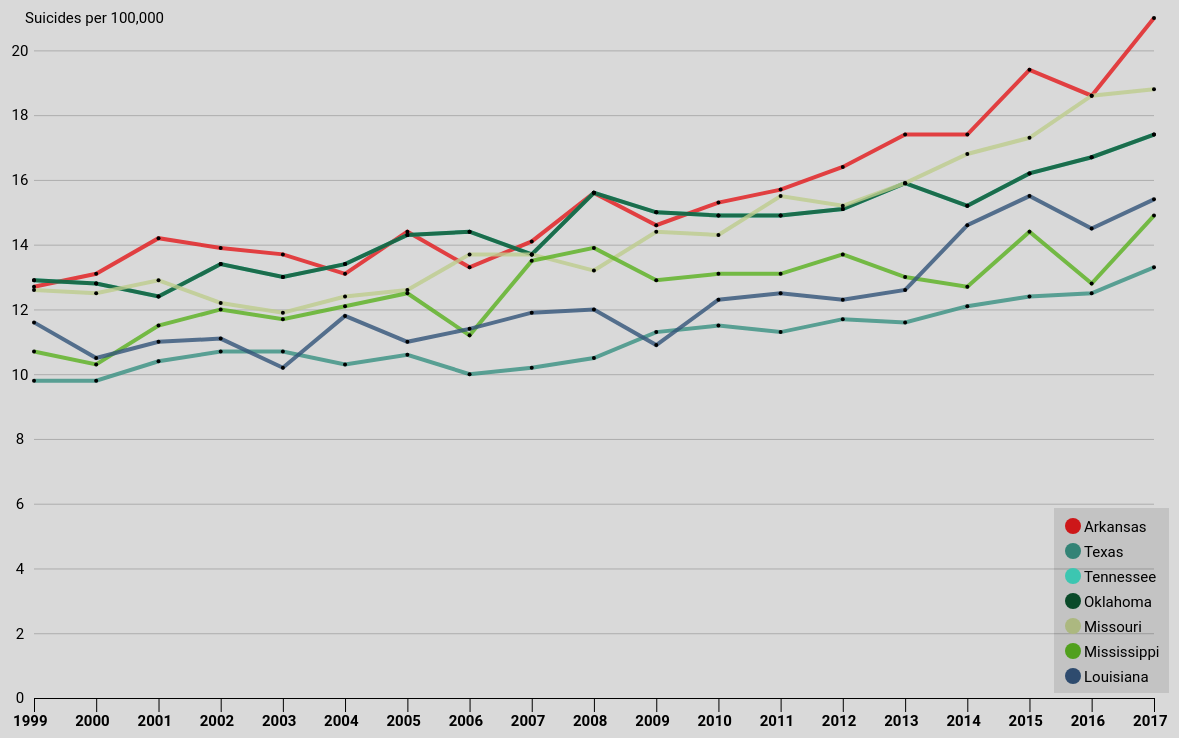
D3 v4 page, settled after 480 driven frames (8 s of simulated time); the page loaded 1 data file(s).


      var glines
      var mouseG
      var tooltip

      var parseDate = d3.timeParse("%Y")

      var margin = {top: 80, right: 200, bottom: 40, left: 80}
      var width = 1400 - margin.left - margin.right
      var height = 800 - margin.top - margin.bottom

      var lineOpacity = 0.8
      var lineStroke = "4px"

      var axisPad = 7 // axis formatting
      var R = 6 //legend marker

      var category = ["Arkansas", "Texas", "Tennessee", "Oklahoma", "Missouri", "Mississippi", "Louisiana"]
      // since Category B and E are really close to each other, assign them diverging colors
      var color = d3.scaleOrdinal()
        .domain(category)
        .range(["#e41a1c", "#399283", "#43dcc5", "#0b522e", "#bfcd8e", "#5ab220", "#33547a"])
      d3.csv("data.csv", data => {

        var res = data.map((d,i) => {
          return {
            date : parseDate(d.year),
            bidding_no : d.bidding_no,
            state : d.state,
            rate : d.rate
          }
        })

        var xScale = d3.scaleTime()
          .domain(d3.extent(res, d=>d.date))
          .range([0, width])


        var yScale = d3.scaleLinear()
          .domain([0, 21])
          .range([height, 0]);

        var svg = d3.select("#chart").append("svg")
          .attr("width", width + margin.left + margin.right)
          .attr("height", height + margin.top + margin.bottom)
          .append('g')
            .attr("transform", "translate(" + margin.left + "," + margin.top + ")");


        // CREATE AXES //
        // render axis first before lines so that lines will overlay the horizontal ticks
        var xAxis = d3.axisBottom(xScale).ticks(d3.timeYear.every(1)).tickSizeOuter(axisPad*2).tickSizeInner(axisPad*2)
        var yAxis = d3.axisLeft(yScale).ticks(10, "s").tickSize(-width) //horizontal ticks across svg width

        svg.append("g")
          .attr("class", "x axis")
          .attr("transform", `translate(0, ${height})`)
          .call(xAxis)
          .call(g => {
            var years = xScale.ticks(d3.timeYear.every(1))
            var xshift = (width/(years.length))/5 - 16
            g.selectAll("text").attr("transform", `translate(${xshift}, 0)`) //shift tick labels to middle of interval
              .style("text-anchor", "left")
              .attr("y", axisPad+10)
              .attr('fill', 'black')
              .style("font-family", "Roboto")
              .style("font-size", 15)
              .style("font-weight", "bold")

            g.selectAll("line")
              .attr('stroke', 'black')

            g.select(".domain")
              .attr('stroke', 'black')

          })



        svg.append("g")
          .attr("class", "y axis")
          .call(yAxis)
          .call(g => {
            g.selectAll("text")
            .style("text-anchor", "middle")
            .attr("x", -axisPad*2)
            .attr('fill', 'black')
            .style("font-family", "Roboto")
            .style("font-size", 15)



            g.selectAll("line")
              .attr('stroke', 'black')
              .attr('stroke-width', 0.7) // make horizontal tick thinner and lighter so that line paths can stand out
              .attr('opacity', 0.3)

            g.select(".domain").remove()

           })
          .append('text')
            .attr('x', 130)
            .attr("y", 5)
            .attr("fill", "black")
            .text("Suicides per 100,000")
            .style("font-family", "Roboto")
            .style("font-size", "15px")


        // CREATE LEGEND //
        var svgLegend = svg.append('g')
            .attr('class', 'gLegend')
            .attr("transform", "translate(" + (width + 20) + "," + 0 + ")")

        var legend = svgLegend.selectAll('.legend')
          .data(category)
          .enter().append('g')
            .attr("class", "legend")
            .attr("transform", function (d, i) {return "translate(0," + i * 25 + ")"})

            svgLegend.append("rect")
                    .attr("width", 115)
                    .attr("height", 185)
                    .attr("x", -120)
                    .attr("y", 490)
                    .style("fill", "black")
                    .style("opacity", "0.1")


        legend.append("circle")
            .attr("class", "legend-node")
            .attr("cx", -101)
            .attr("cy", 508)
            .attr("r", 8)
            .style("fill", d=>color(d))
            // .style("padding", "30px")

        legend.append("text")
            .attr("class", "legend-text")
            .attr("x", -90)
            .attr("y", 514)
            .style("fill", "black")
            .style("font-size", 15)
            .style("font-family", "Roboto")
            .text(d=>d)








        // line generator
        var line = d3.line()
          .x(d => xScale(d.date))
          .y(d => yScale(d.rate))

        renderChart(1) // inital chart render (set default to Bidding Exercise 1 data)

        function renderChart(bidding_no) {
        //
          var resNew = res.filter(d=>d.bidding_no == parseInt(bidding_no))
        //

          var res_nested = d3.nest() // necessary to nest data so that keys represent each state category
            .key(d=>d.state)
            .entries(resNew)

          // APPEND MULTIPLE LINES //
          var lines = svg.append('g')
            .attr('class', 'lines')

          glines = lines.selectAll('.line-group')
            .data(res_nested).enter()
            .append('g')
            .attr('class', 'line-group')

          glines
            .append('path')
              .attr('class', 'line')
              .attr('d', d => line(d.values))
              .style('stroke', (d, i) => color(i))
              .style('fill', 'none')
              .style('opacity', lineOpacity)
              .style('stroke-width', lineStroke)


          // APPEND CIRCLE MARKERS //
          var gcircle = lines.selectAll("circle-group")
            .data(res_nested).enter()
            .append("g")
            .attr('class', 'circle-group')

          gcircle.selectAll("circle")
            .data(d => d.values).enter()
            .append("g")
            .attr("class", "circle")
            .append("circle")
            .attr("cx", d => xScale(d.date))
            .attr("cy", d => yScale(d.rate))
            .attr("r", 2)

          // CREATE HOVER TOOLTIP WITH VERTICAL LINE //
          tooltip = d3.select("#chart").append("div")
            .attr('id', 'tooltip')
            .style('position', 'absolute')
            .style("background-color", "white")
            .style('padding', 6)
            .style('display', 'none')

          mouseG = svg.append("g")
            .attr("class", "mouse-over-effects");

          mouseG.append("path") // create vertical line to follow mouse
            .attr("class", "mouse-line")
            .style("stroke", "#A9A9A9")
            .style("stroke-width", 1.5)
            .style("opacity", "0");

          var lines = document.getElementsByClassName('line');

          var mousePerLine = mouseG.selectAll('.mouse-per-line')
            .data(res_nested)
            .enter()
            .append("g")
            .attr("class", "mouse-per-line");

          mousePerLine.append("circle")
            .attr("r", 3)
            .style("stroke", function (d) {
              return color(d.key)
            })
            .style("fill", "none")
            .style("stroke-width", 2)
            .style("opacity", "0");

          mouseG.append('svg:rect') // append a rect to catch mouse movements on canvas
            .attr('width', width)
            .attr('height', height)
            .attr('fill', 'none')
            .attr('pointer-events', 'all')
            .on('mouseout', function () { // on mouse out hide line, circles and text
              d3.select(".mouse-line")
                .style("opacity", "0");
              d3.selectAll(".mouse-per-line circle")
                .style("opacity", "0");
              d3.selectAll(".mouse-per-line text")
                .style("opacity", "0");
              d3.selectAll("#tooltip")
                .style('display', 'none')

            })
            .on('mouseover', function () { // on mouse in show line, circles and text
              d3.select(".mouse-line")
                .style("opacity", "1");
              d3.selectAll(".mouse-per-line circle")
                .style("opacity", "1");
              d3.selectAll("#tooltip")
                .style('display', 'block')
            })
            .on('mousemove', function () { // update tooltip content, line, circles and text when mouse moves
              var mouse = d3.mouse(this)

              d3.selectAll(".mouse-per-line")
                .attr("transform", function (d, i) {
                  var xDate = xScale.invert(mouse[0]) // use 'invert' to get date corresponding to distance from mouse position relative to svg
                  var bisect = d3.bisector(function (d) { return d.date; }).left // retrieve row index of date on parsed csv
                  var idx = bisect(d.values, xDate);

                  d3.select(".mouse-line")
                    .attr("d", function () {
                      var data = "M" + xScale(d.values[idx].date) + "," + (height);
                      data += " " + xScale(d.values[idx].date) + "," + 0;
                      return data;
                    });
                  return "translate(" + xScale(d.values[idx].date) + "," + yScale(d.values[idx].rate) + ")";

                });

              updateTooltipContent(mouse, res_nested)

            })
          }





      function updateTooltipContent(mouse, res_nested) {

        sortingObj = []
        res_nested.map(d => {
          var xDate = xScale.invert(mouse[0])
          var bisect = d3.bisector(function (d) { return d.date; }).left
          var idx = bisect(d.values, xDate)
          sortingObj.push({key: d.values[idx].state, rate: d.values[idx].rate, year: d.values[idx].date.getFullYear()})
        })

        sortingObj.sort(function(x, y){
           return d3.descending(x.rate, y.rate);
        })

        var sortingArr = sortingObj.map(d=> d.key)

        var res_nested1 = res_nested.slice().sort(function(a, b){
          return sortingArr.indexOf(a.key) - sortingArr.indexOf(b.key) // rank vehicle category based on price of rate
        })

        tooltip.html(sortingObj[0].date)
          .style('display', 'block')
          .style('left', d3.event.pageX + 20)
          .style('top', d3.event.pageY - 20)
          .style('font-size', 11.5)
          .style('opacity', 0.8)
          .selectAll()
          .data(res_nested1).enter() // for each vehicle category, list out name and price of rate
          .append('div')
          .style('color', "black")
          .style('font-size', 16)
          .style('font-weight', "bold")
          .style("font-family", "Roboto")
          .html(d => {
            var xDate = xScale.invert(mouse[0])
            var bisect = d3.bisector(function (d) { return d.date; }).left
            var idx = bisect(d.values, xDate)
            return d.key + ": " + d.values[idx].rate.toString()
          })
      }

    })

    

### data: data.csv
year, state, rate, bidding_no
1999, Arkansas, 12.7, 1
1999, Texas, 9.8, 1
1999, Tennessee, 12.9, 1
1999, Oklahoma, 12.9, 1
1999, Missouri, 12.6, 1
1999, Mississippi, 10.7, 1
1999, Louisiana, 11.6, 1
2000, Arkansas, 13.1, 1
2000, Texas, 9.8, 1
2000, Tennessee, 12.8, 1
2000, Oklahoma, 12.8, 1
2000, Missouri, 12.5, 1
2000, Mississippi, 10.3, 1
2000, Louisiana, 10.5, 1
2001, Arkansas, 14.2, 1
2001, Texas, 10.4, 1
2001, Tennessee, 12.4, 1
2001, Oklahoma, 12.4, 1
2001, Missouri, 12.9, 1
2001, Mississippi, 11.5, 1
2001, Louisiana, 11, 1
2002, Arkansas, 13.9, 1
2002, Texas, 10.7, 1
2002, Tennessee, 13.4, 1
2002, Oklahoma, 13.4, 1
2002, Missouri, 12.2, 1
2002, Mississippi, 12, 1
2002, Louisiana, 11.1, 1
2003, Arkansas, 13.7, 1
2003, Texas, 10.7, 1
2003, Tennessee, 13, 1
2003, Oklahoma, 13, 1
2003, Missouri, 11.9, 1
2003, Mississippi, 11.7, 1
2003, Louisiana, 10.2, 1
2004, Arkansas, 13.1, 1
2004, Texas, 10.3, 1
2004, Tennessee, 13.4, 1
2004, Oklahoma, 13.4, 1
2004, Missouri, 12.4, 1
2004, Mississippi, 12.1, 1
2004, Louisiana, 11.8, 1
2005, Arkansas, 14.4, 1
2005, Texas, 10.6, 1
2005, Tennessee, 14.3, 1
2005, Oklahoma, 14.3, 1
2005, Missouri, 12.6, 1
2005, Mississippi, 12.5, 1
2005, Louisiana, 11, 1
2006, Arkansas, 13.3, 1
2006, Texas, 10, 1
2006, Tennessee, 14.4, 1
2006, Oklahoma, 14.4, 1
2006, Missouri, 13.7, 1
2006, Mississippi, 11.2, 1
2006, Louisiana, 11.4, 1
2007, Arkansas, 14.1, 1
2007, Texas, 10.2, 1
2007, Tennessee, 13.7, 1
2007, Oklahoma, 13.7, 1
... 73 more rows